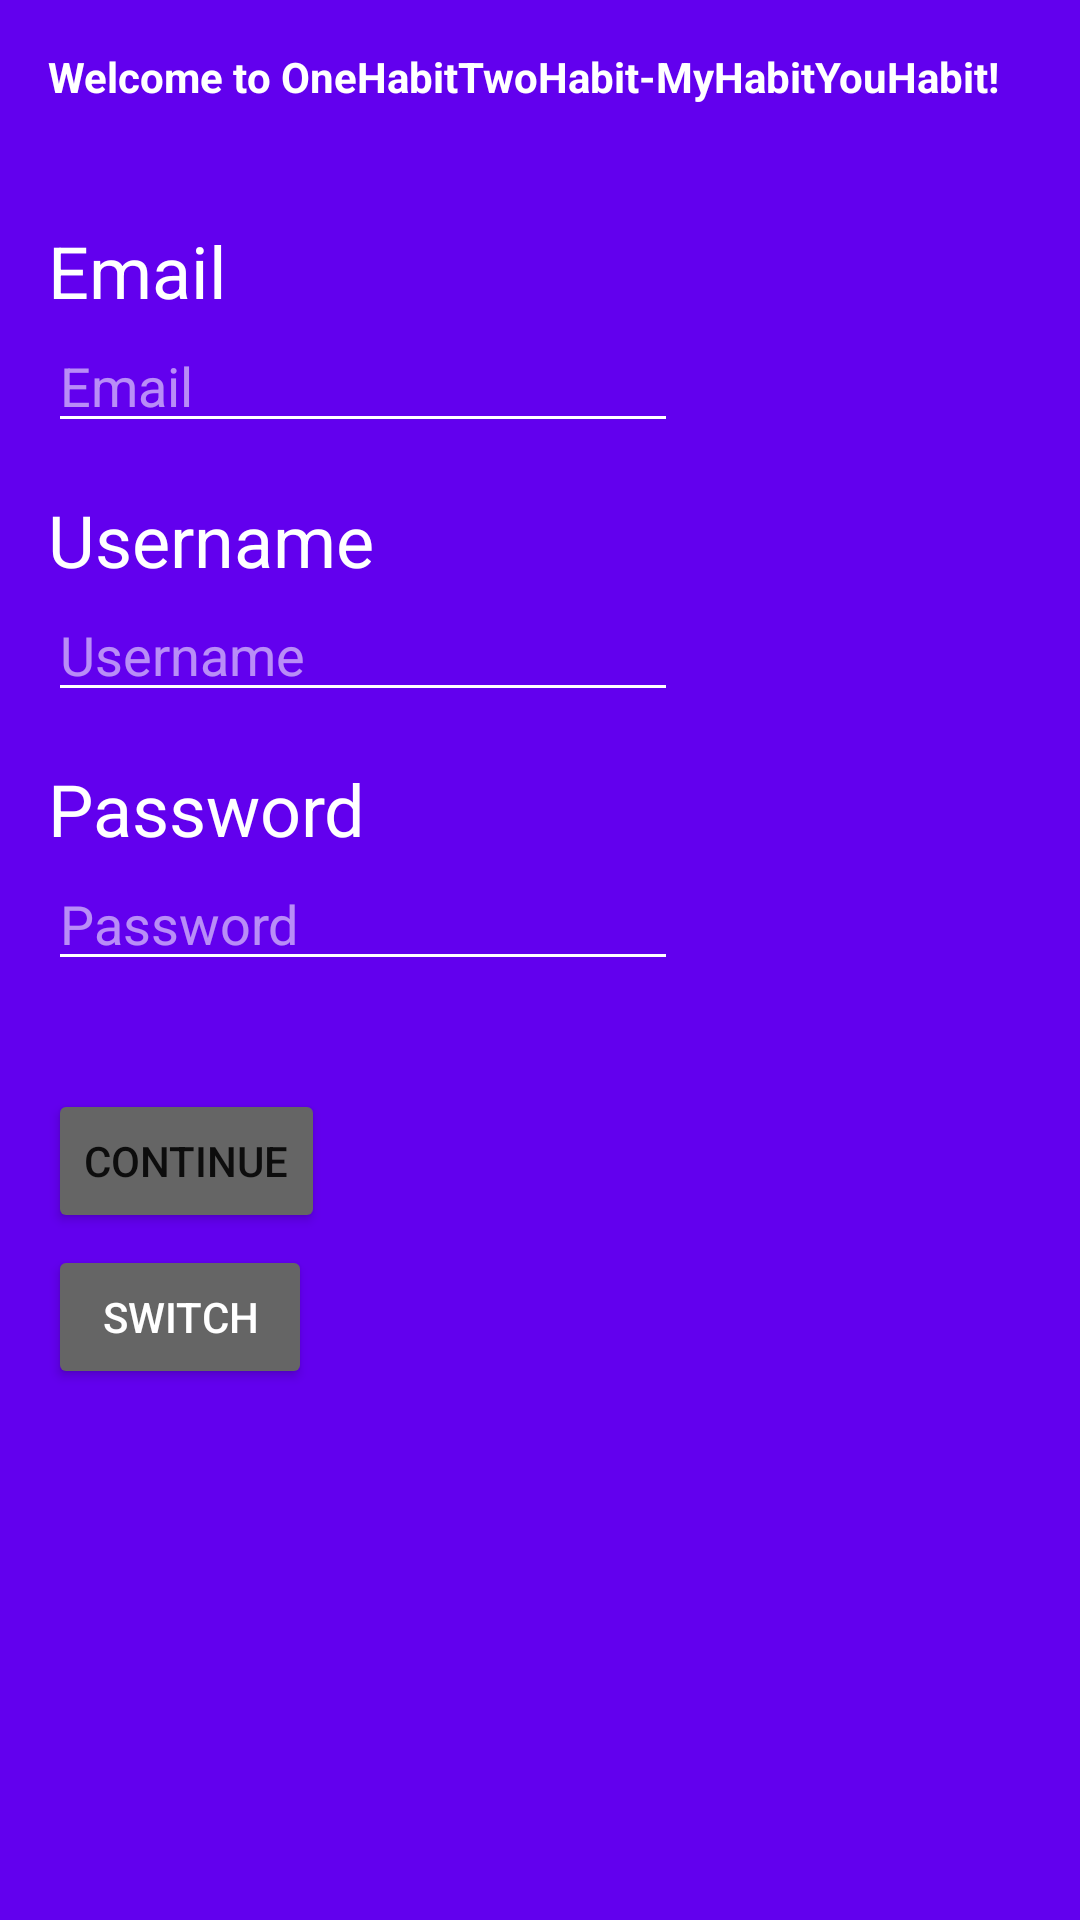

This screen was rendered from an Android layout file. Write that file and the resources it references.
<!-- AndroidManifest.xml: application theme Theme.OneHabitTwoHabitMyHabitYouHabit -->
<!-- res/layout/activity_login.xml -->
<?xml version="1.0" encoding="utf-8"?>
<androidx.constraintlayout.widget.ConstraintLayout xmlns:android="http://schemas.android.com/apk/res/android"
    xmlns:app="http://schemas.android.com/apk/res-auto"
    xmlns:tools="http://schemas.android.com/tools"
    android:layout_width="match_parent"
    android:layout_height="match_parent"
    android:background="@color/purple_500"
    android:backgroundTint="@color/purple_500"
    tools:context=".LoginActivity">

    <TextView
        android:id="@+id/text_view_login"
        android:layout_width="wrap_content"
        android:layout_height="wrap_content"
        android:layout_marginStart="16dp"
        android:layout_marginTop="16dp"
        android:text="Welcome to OneHabitTwoHabit-MyHabitYouHabit!"
        android:textColor="#FFFFFF"
        android:textStyle="bold"
        app:layout_constraintStart_toStartOf="parent"
        app:layout_constraintTop_toTopOf="parent" />

    <TextView
        android:id="@+id/greeting_text"
        android:layout_width="wrap_content"
        android:layout_height="wrap_content"
        android:layout_marginStart="16dp"
        android:layout_marginTop="4dp"
        android:textColor="#FFFFFF"
        android:textSize="14sp"
        app:layout_constraintStart_toStartOf="parent"
        app:layout_constraintTop_toBottomOf="@+id/text_view_login" />

    <TextView
        android:id="@+id/text_view_email"
        android:layout_width="wrap_content"
        android:layout_height="wrap_content"
        android:layout_marginStart="16dp"
        android:layout_marginTop="16dp"
        android:text="Email"
        android:textColor="#FFFFFF"
        android:textSize="24sp"
        app:layout_constraintStart_toStartOf="parent"
        app:layout_constraintTop_toBottomOf="@+id/greeting_text" />

    <EditText
        android:id="@+id/edit_text_email"
        android:layout_width="wrap_content"
        android:layout_height="wrap_content"
        android:layout_marginStart="16dp"
        android:backgroundTint="#FFFFFF"
        android:ems="10"
        android:hint="Email"
        android:inputType="textPersonName"
        android:textColor="#FFFFFF"
        android:textColorHint="#8DFFFFFF"
        app:layout_constraintStart_toStartOf="parent"
        app:layout_constraintTop_toBottomOf="@+id/text_view_email" />

    <TextView
        android:id="@+id/text_view_username"
        android:layout_width="wrap_content"
        android:layout_height="wrap_content"
        android:layout_marginStart="16dp"
        android:layout_marginTop="16dp"
        android:text="Username"
        android:textColor="#FFFFFF"
        android:textColorHint="#FFFFFF"
        android:textSize="24sp"
        app:layout_constraintStart_toStartOf="parent"
        app:layout_constraintTop_toBottomOf="@+id/edit_text_email" />

    <EditText
        android:id="@+id/edit_text_username"
        android:layout_width="wrap_content"
        android:layout_height="wrap_content"
        android:layout_marginStart="16dp"
        android:backgroundTint="#FFFFFF"
        android:ems="10"
        android:hint="Username"
        android:inputType="textPassword"
        android:textColor="#FFFFFF"
        android:textColorHint="#8DFFFFFF"
        app:layout_constraintStart_toStartOf="parent"
        app:layout_constraintTop_toBottomOf="@+id/text_view_username" />

    <EditText
        android:id="@+id/edit_text_password"
        android:layout_width="wrap_content"
        android:layout_height="wrap_content"
        android:layout_marginStart="16dp"
        android:backgroundTint="#FFFFFF"
        android:ems="10"
        android:hint="Password"
        android:inputType="textPassword"
        android:textColor="#FFFFFF"
        android:textColorHint="#8DFFFFFF"
        app:layout_constraintStart_toStartOf="parent"
        app:layout_constraintTop_toBottomOf="@+id/text_view_password" />

    <TextView
        android:id="@+id/text_view_password"
        android:layout_width="wrap_content"
        android:layout_height="wrap_content"
        android:layout_marginStart="16dp"
        android:layout_marginTop="16dp"
        android:text="Password"
        android:textColor="#FFFFFF"
        android:textColorHint="#FFFFFF"
        android:textSize="24sp"
        app:layout_constraintStart_toStartOf="parent"
        app:layout_constraintTop_toBottomOf="@+id/edit_text_username" />

    <Button
        android:id="@+id/button_continue"
        android:layout_width="wrap_content"
        android:layout_height="wrap_content"
        android:layout_marginStart="16dp"
        android:layout_marginTop="36dp"
        android:backgroundTint="#656565"
        android:text="Continue"
        app:layout_constraintStart_toStartOf="parent"
        app:layout_constraintTop_toBottomOf="@+id/edit_text_password" />

    <Button
        android:id="@+id/button_switch"
        android:layout_width="wrap_content"
        android:layout_height="wrap_content"
        android:layout_marginStart="16dp"
        android:layout_marginTop="4dp"
        android:backgroundTint="#656565"
        android:text="Switch"
        android:textColor="#FFFFFF"

        app:layout_constraintStart_toStartOf="parent"
        app:layout_constraintTop_toBottomOf="@+id/button_continue" />

</androidx.constraintlayout.widget.ConstraintLayout>
<!-- resources referenced by this layout -->
<resources>
  <style name="Theme.OneHabitTwoHabitMyHabitYouHabit" parent="Theme.MaterialComponents.DayNight.DarkActionBar">
          
          <item name="colorPrimary">@color/purple_500</item>
          <item name="colorPrimaryVariant">@color/purple_700</item>
          <item name="colorOnPrimary">@color/white</item>
          
          <item name="colorSecondary">@color/teal_200</item>
          <item name="colorSecondaryVariant">@color/teal_700</item>
          <item name="colorOnSecondary">@color/black</item>
          
          <item name="android:statusBarColor" tools:targetApi="l">?attr/colorPrimaryVariant</item>
          
      </style>
  <color name="white">#FFFFFFFF</color>
  <color name="black">#FF000000</color>
  <!-- not gathered from this repository: default colours our renderer supplied (Android Studio template values) -->
  <color name="purple_500">#FF6200EE</color>
  <color name="purple_700">#FF3700B3</color>
  <color name="teal_200">#FF03DAC5</color>
  <color name="teal_700">#FF018786</color>
</resources>
